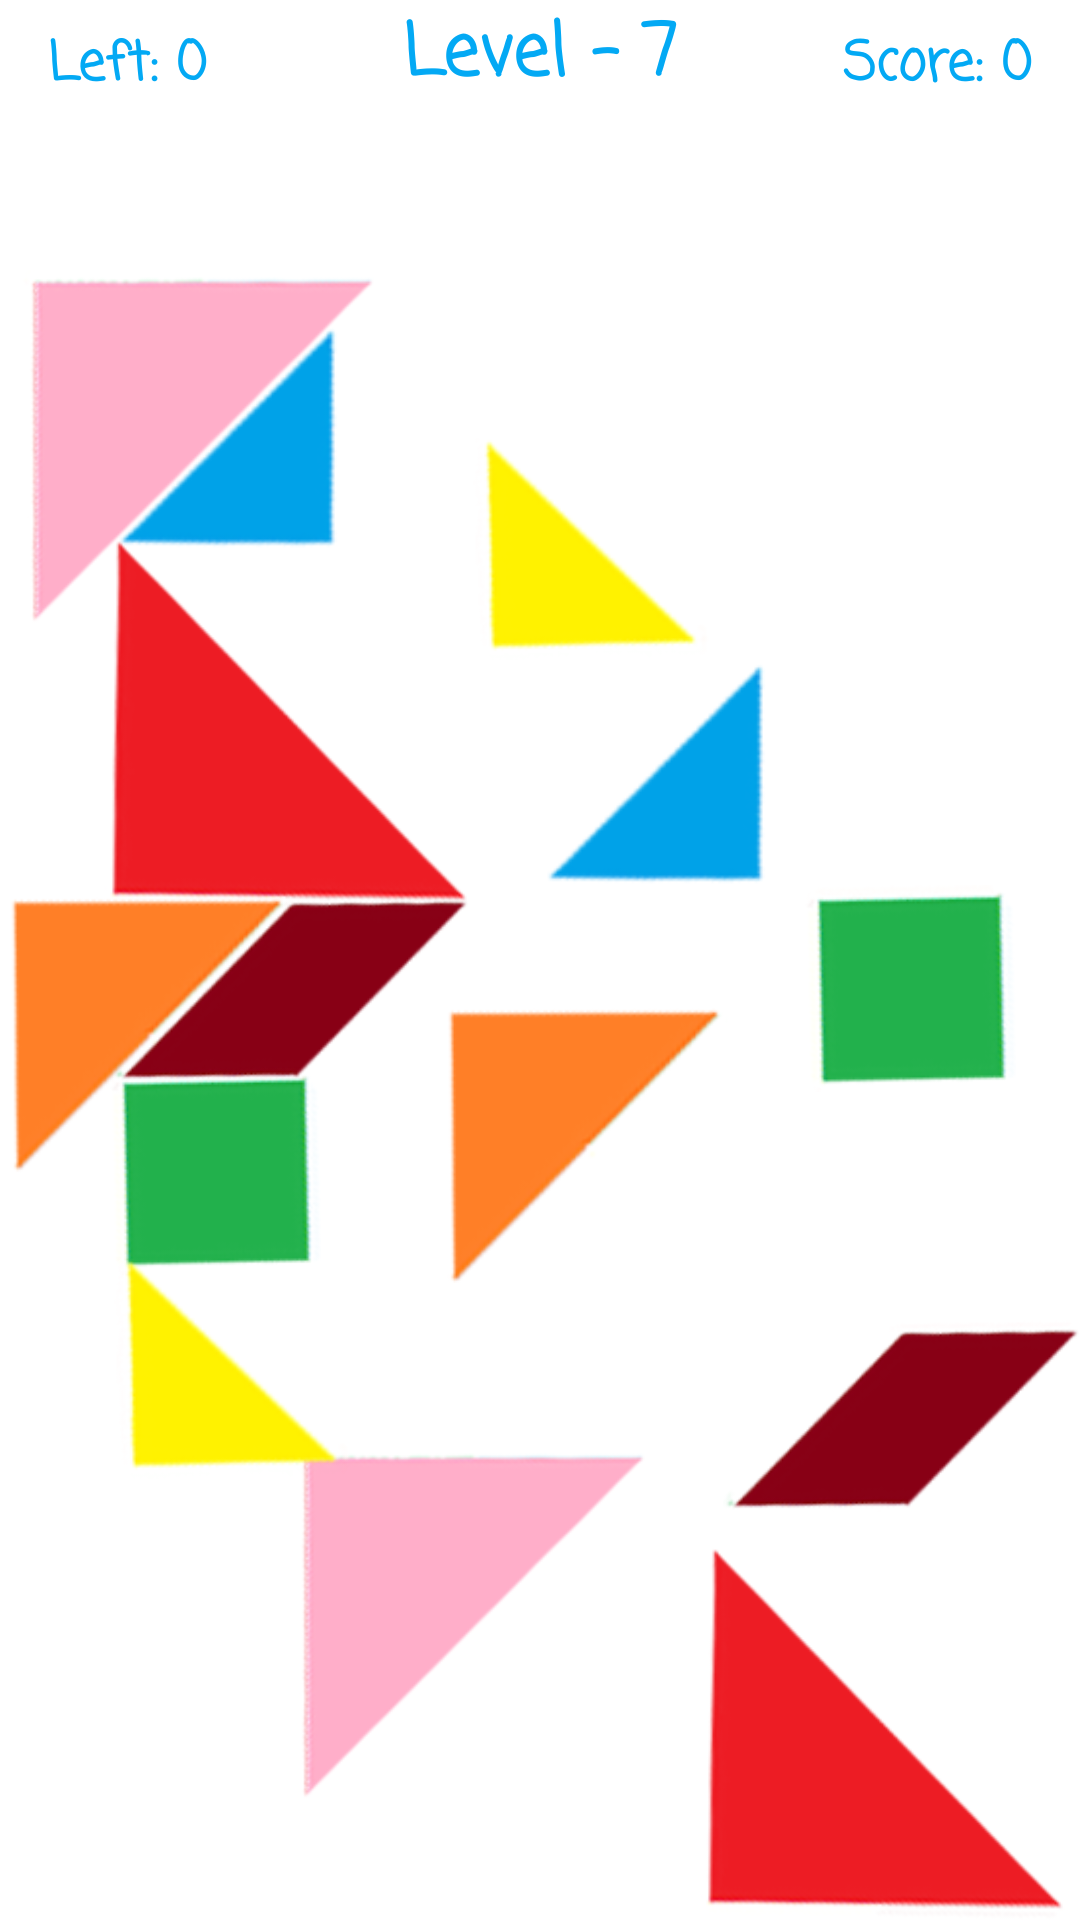

Write the Android layout XML for this screen, with the resource values it uses.
<!-- AndroidManifest.xml: application theme Theme.TangramGame -->
<!-- res/layout/activity_level7.xml -->
<?xml version="1.0" encoding="utf-8"?>
<androidx.constraintlayout.widget.ConstraintLayout xmlns:android="http://schemas.android.com/apk/res/android"
    xmlns:app="http://schemas.android.com/apk/res-auto"
    xmlns:tools="http://schemas.android.com/tools"
    android:layout_width="match_parent"
    android:layout_height="match_parent"
    tools:context=".level7.Level7Activity">

    <ImageView
        android:id="@+id/level7_solUstUcgen2"
        android:layout_width="135dp"
        android:layout_height="118dp"
        android:layout_marginEnd="136dp"
        android:layout_marginBottom="40dp"
        app:layout_constraintBottom_toBottomOf="parent"
        app:layout_constraintEnd_toEndOf="parent"
        app:srcCompat="@drawable/level7_sol_ucgen" />

    <ImageView
        android:id="@+id/level7_sari_ucgen2"
        android:layout_width="86dp"
        android:layout_height="74dp"
        android:layout_marginEnd="120dp"
        android:layout_marginBottom="420dp"
        app:layout_constraintBottom_toBottomOf="parent"
        app:layout_constraintEnd_toEndOf="parent"
        app:srcCompat="@drawable/level7_sari_ucgen" />

    <ImageView
        android:id="@+id/level7_solUstTuruncu2"
        android:layout_width="95dp"
        android:layout_height="107dp"
        android:layout_marginEnd="116dp"
        android:layout_marginBottom="204dp"
        app:layout_constraintBottom_toBottomOf="parent"
        app:layout_constraintEnd_toEndOf="parent"
        app:srcCompat="@drawable/level7_sol_ust_ortaucgen" />

    <ImageView
        android:id="@+id/level7_yamuk2"
        android:layout_width="119dp"
        android:layout_height="88dp"
        android:layout_marginBottom="124dp"
        app:layout_constraintBottom_toBottomOf="parent"
        app:layout_constraintEnd_toEndOf="parent"
        app:srcCompat="@drawable/level7_yamuk" />

    <ImageView
        android:id="@+id/level7_kare2"
        android:layout_width="81dp"
        android:layout_height="69dp"
        android:layout_marginEnd="16dp"
        android:layout_marginBottom="276dp"
        app:layout_constraintBottom_toBottomOf="parent"
        app:layout_constraintEnd_toEndOf="parent"
        app:srcCompat="@drawable/level7_kare" />

    <ImageView
        android:id="@+id/level7_solAltUcgen2"
        android:layout_width="133dp"
        android:layout_height="124dp"
        app:layout_constraintBottom_toBottomOf="parent"
        app:layout_constraintEnd_toEndOf="parent"
        app:srcCompat="@drawable/level7_sol_alt_ucgen" />

    <ImageView
        android:id="@+id/level7_sagAltMavi2"
        android:layout_width="78dp"
        android:layout_height="75dp"
        android:layout_marginEnd="100dp"
        android:layout_marginBottom="344dp"
        app:layout_constraintBottom_toBottomOf="parent"
        app:layout_constraintEnd_toEndOf="parent"
        app:srcCompat="@drawable/level7_mavi_ucgen" />

    <TextView
        android:id="@+id/level7TimeText"
        android:layout_width="wrap_content"
        android:layout_height="wrap_content"
        android:layout_alignParentLeft="true"
        android:layout_centerVertical="true
"
        android:layout_marginStart="16dp"
        android:layout_marginTop="8dp"
        android:fontFamily="casual"
        android:text="Left: 0"
        android:textAlignment="center"
        android:textAllCaps="false"
        android:textColor="#03A9F4"
        android:textSize="18sp"
        android:textStyle="bold"
        app:layout_constraintStart_toStartOf="parent"
        app:layout_constraintTop_toTopOf="parent" />

    <TextView
        android:id="@+id/level7ScoreText"
        android:layout_width="wrap_content"
        android:layout_height="wrap_content"
        android:layout_alignParentRight="true"
        android:layout_marginTop="8dp"
        android:layout_marginEnd="16dp"
        android:fontFamily="casual"
        android:text="Score: 0"
        android:textAlignment="center"
        android:textAllCaps="false"
        android:textColor="#03A9F4"
        android:textSize="18sp"
        android:textStyle="bold"
        app:layout_constraintEnd_toEndOf="parent"
        app:layout_constraintTop_toTopOf="parent" />

    <TextView
        android:id="@+id/level7Text"
        android:layout_width="wrap_content"
        android:layout_height="wrap_content"
        android:layout_centerHorizontal="true"
        android:fontFamily="casual"
        android:text="Level - 7"
        android:textAlignment="center"
        android:textAllCaps="false"
        android:textColor="#03A9F4"
        android:textSize="24sp"
        android:textStyle="bold"
        app:layout_constraintEnd_toEndOf="parent"
        app:layout_constraintStart_toStartOf="parent"
        app:layout_constraintTop_toTopOf="parent" />

    <ImageView
        android:id="@+id/level7_solAltUcgen"
        android:layout_width="133dp"
        android:layout_height="124dp"
        android:layout_marginTop="180dp"
        app:layout_constraintEnd_toEndOf="parent"
        app:layout_constraintHorizontal_bias="0.125"
        app:layout_constraintStart_toStartOf="parent"
        app:layout_constraintTop_toTopOf="parent"
        app:srcCompat="@drawable/level7_sol_alt_ucgen" />

    <ImageView
        android:id="@+id/level7_sagAltMavi"
        android:layout_width="78dp"
        android:layout_height="75dp"
        android:layout_marginEnd="44dp"
        android:layout_marginBottom="120dp"
        app:layout_constraintBottom_toBottomOf="@+id/level7_solAltUcgen"
        app:layout_constraintEnd_toEndOf="@+id/level7_solAltUcgen"
        app:srcCompat="@drawable/level7_mavi_ucgen" />

    <ImageView
        android:id="@+id/level7_solUstUcgen"
        android:layout_width="135dp"
        android:layout_height="118dp"
        android:layout_marginEnd="28dp"
        android:layout_marginBottom="96dp"
        app:layout_constraintBottom_toBottomOf="@+id/level7_solAltUcgen"
        app:layout_constraintEnd_toEndOf="@+id/level7_solAltUcgen"
        app:srcCompat="@drawable/level7_sol_ucgen" />

    <ImageView
        android:id="@+id/level7_solUstTuruncu"
        android:layout_width="95dp"
        android:layout_height="107dp"
        android:layout_marginTop="112dp"
        android:layout_marginEnd="63dp"
        app:layout_constraintEnd_toEndOf="@+id/level7_solAltUcgen"
        app:layout_constraintTop_toTopOf="@+id/level7_solAltUcgen"
        app:srcCompat="@drawable/level7_sol_ust_ortaucgen" />

    <ImageView
        android:id="@+id/level7_yamuk"
        android:layout_width="119dp"
        android:layout_height="88dp"
        android:layout_marginTop="105dp"
        android:layout_marginEnd="5dp"
        app:layout_constraintEnd_toEndOf="@+id/level7_solAltUcgen"
        app:layout_constraintTop_toTopOf="@+id/level7_solAltUcgen"
        app:srcCompat="@drawable/level7_yamuk" />

    <ImageView
        android:id="@+id/level7_kare"
        android:layout_width="81dp"
        android:layout_height="69dp"
        android:layout_marginTop="176dp"
        android:layout_marginEnd="49dp"
        app:layout_constraintEnd_toEndOf="@+id/level7_solAltUcgen"
        app:layout_constraintTop_toTopOf="@+id/level7_solAltUcgen"
        app:srcCompat="@drawable/level7_kare" />

    <ImageView
        android:id="@+id/level7_sari_ucgen"
        android:layout_width="86dp"
        android:layout_height="74dp"
        android:layout_marginTop="239dp"
        android:layout_marginEnd="41dp"
        app:layout_constraintEnd_toEndOf="@+id/level7_solAltUcgen"
        app:layout_constraintTop_toTopOf="@+id/level7_solAltUcgen"
        app:srcCompat="@drawable/level7_sari_ucgen" />
</androidx.constraintlayout.widget.ConstraintLayout>
<!-- resources referenced by this layout -->
<resources>
  <!-- drawable level7_kare: png bitmap (drawable, 10647 bytes) -->
  <!-- drawable level7_mavi_ucgen: png bitmap (drawable, 5931 bytes) -->
  <!-- drawable level7_sari_ucgen: png bitmap (drawable, 9152 bytes) -->
  <!-- drawable level7_sol_alt_ucgen: png bitmap (drawable, 13035 bytes) -->
  <!-- drawable level7_sol_ucgen: png bitmap (drawable, 12180 bytes) -->
  <!-- drawable level7_sol_ust_ortaucgen: png bitmap (drawable, 18602 bytes) -->
  <!-- drawable level7_yamuk: png bitmap (drawable, 10549 bytes) -->
  <style name="Theme.TangramGame" parent="Theme.MaterialComponents.DayNight.DarkActionBar">
          
          <item name="colorPrimary">#FF9800</item>
          <item name="colorPrimaryVariant">#000000</item>
          <item name="colorOnPrimary">@color/white</item>
          
          <item name="colorSecondary">@color/teal_200</item>
          <item name="colorSecondaryVariant">@color/teal_700</item>
          <item name="colorOnSecondary">@color/black</item>
          
          <item name="android:statusBarColor" tools:targetApi="l">?attr/colorPrimaryVariant</item>
          
      </style>
  <!-- not gathered from this repository: default colours our renderer supplied (Android Studio template values) -->
  <color name="teal_200">#FF03DAC5</color>
  <color name="teal_700">#FF018786</color>
  <color name="black">#FF000000</color>
  <color name="white">#FFFFFFFF</color>
</resources>
